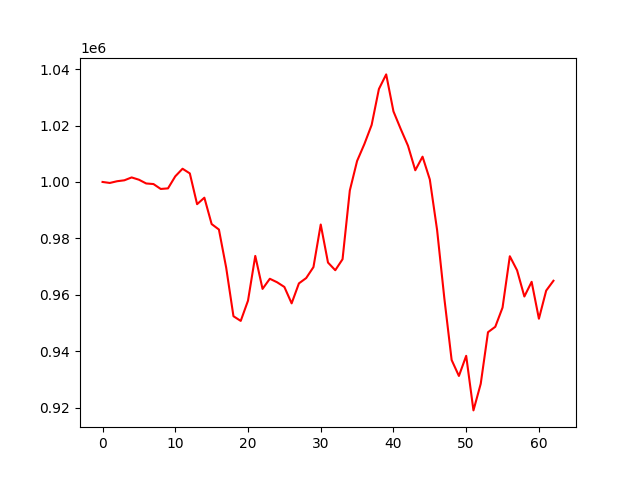

Data behind this chart, as committed beside it:
account_value, date, daily_return
1000000, 2022-04-04, 
999648, 2022-04-05, -0.0003521
1000259, 2022-04-06, 0.000611
1000590, 2022-04-07, 0.0003312
1001607, 2022-04-08, 0.001016
1000799, 2022-04-11, -0.0008064
999465, 2022-04-12, -0.001333
999261, 2022-04-13, -0.0002046
997519, 2022-04-14, -0.001743
997725, 2022-04-18, 0.0002063
1001995, 2022-04-19, 0.004281
1004687, 2022-04-20, 0.002686
1003034, 2022-04-21, -0.001645
992121, 2022-04-22, -0.01088
994421, 2022-04-25, 0.002319
985076, 2022-04-26, -0.009397
983138, 2022-04-27, -0.001968
969619, 2022-04-28, -0.01375
952405, 2022-04-29, -0.01775
950742, 2022-05-02, -0.001746
957921, 2022-05-03, 0.007551
973785, 2022-05-04, 0.01656
962090, 2022-05-05, -0.01201
965684, 2022-05-06, 0.003736
964445, 2022-05-09, -0.001282
962782, 2022-05-10, -0.001725
956963, 2022-05-11, -0.006044
964042, 2022-05-12, 0.007398
965933, 2022-05-13, 0.001961
969822, 2022-05-16, 0.004027
984918, 2022-05-17, 0.01557
971425, 2022-05-18, -0.0137
968709, 2022-05-19, -0.002796
972607, 2022-05-20, 0.004024
996974, 2022-05-23, 0.02505
1007437, 2022-05-24, 0.0105
1013427, 2022-05-25, 0.005946
1020205, 2022-05-26, 0.006688
1032948, 2022-05-27, 0.01249
1038129, 2022-05-31, 0.005016
1025018, 2022-06-01, -0.01263
1018767, 2022-06-02, -0.006099
1012828, 2022-06-03, -0.005829
1004146, 2022-06-06, -0.008572
1008961, 2022-06-07, 0.004796
1000875, 2022-06-08, -0.008015
982982, 2022-06-09, -0.01788
958666, 2022-06-10, -0.02474
936885, 2022-06-13, -0.02272
931232, 2022-06-14, -0.006034
938367, 2022-06-15, 0.007662
919019, 2022-06-16, -0.02062
928450, 2022-06-17, 0.01026
946741, 2022-06-21, 0.0197
948658, 2022-06-22, 0.002024
955471, 2022-06-23, 0.007182
973666, 2022-06-24, 0.01904
968668, 2022-06-27, -0.005134
959393, 2022-06-28, -0.009574
964599, 2022-06-29, 0.005426
... 3 more rows
